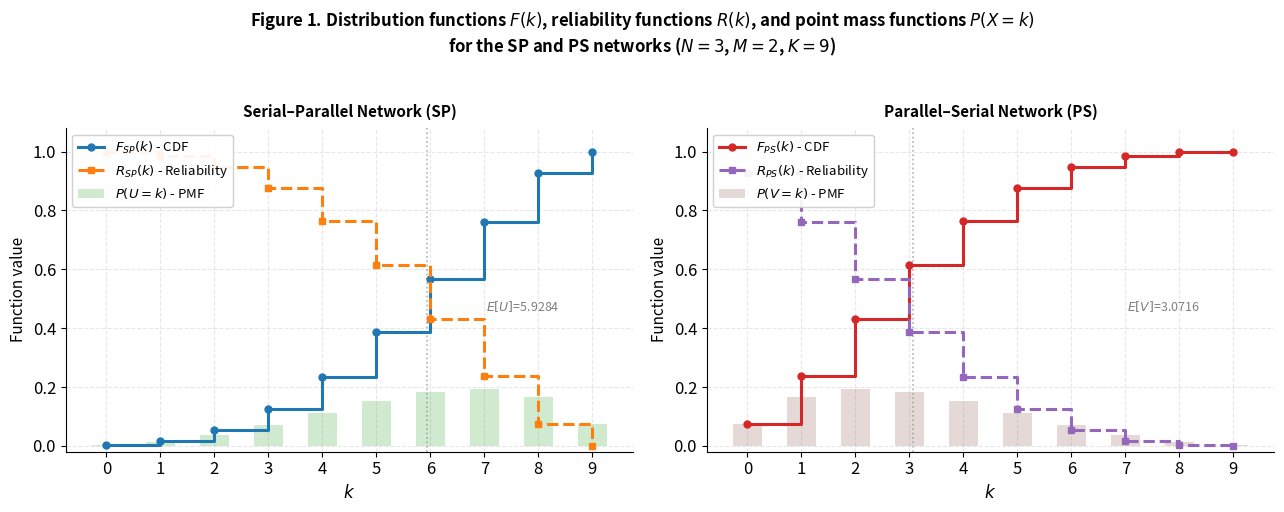

Recreate this plot in Python.
"""
Figure 1 — Distribution functions F(k), reliability functions R(k),
and point mass functions P(X=k) for the SP and PS networks.
"""

import matplotlib
matplotlib.use('Agg')
import matplotlib.pyplot as plt

# ── Parameters ────────────────────────────────────────────────
K = 9
N = 3
M = 2

# ── Model functions ───────────────────────────────────────────
def pmf_sp(k):
    pk = (k + 1) / (K + 1)
    pk0 = k / (K + 1)
    if k == 0:
        return 1 - (1 - pk**N)**M
    return (1 - pk0**N)**M - (1 - pk**N)**M

def pmf_ps(k):
    qk = (K - k) / (K + 1)
    qk0 = (K - k + 1) / (K + 1)
    if k == 0:
        return (1 - qk**N)**M
    return (1 - qk**N)**M - (1 - qk0**N)**M

def F_sp(k):
    return 1 - (1 - ((k + 1) / (K + 1))**N)**M

def F_ps(k):
    return (1 - ((K - k) / (K + 1))**N)**M

def R_sp(k):
    return 1 - F_sp(k)

def R_ps(k):
    return 1 - F_ps(k)

# ── Data ──────────────────────────────────────────────────────
ks = list(range(K + 1))

Fsp = [F_sp(k) for k in ks]
Rsp = [R_sp(k) for k in ks]
Psp = [pmf_sp(k) for k in ks]

Fps = [F_ps(k) for k in ks]
Rps = [R_ps(k) for k in ks]
Pps = [pmf_ps(k) for k in ks]

mu_sp = sum(k * pmf_sp(k) for k in ks)
mu_ps = sum(k * pmf_ps(k) for k in ks)

# ── Figure ────────────────────────────────────────────────────
plt.rcParams.update({
    'font.size': 12,
    'axes.linewidth': 0.8,
    'grid.alpha': 0.3,
    'grid.linestyle': '--'
})

fig, axes = plt.subplots(1, 2, figsize=(13, 5))
fig.suptitle(
    "Figure 1. Distribution functions $F(k)$, reliability functions $R(k)$, and point mass functions $P(X=k)$\n"
    "for the SP and PS networks ($N=3$, $M=2$, $K=9$)",
    fontsize=12,
    fontweight='bold',
    y=1.02
)

for ax, Fv, Rv, Pv, title, lF, lR, lP, mu_t, cF, cR, cP, mu_lbl in [
    (
        axes[0], Fsp, Rsp, Psp,
        "Serial–Parallel Network (SP)",
        '$F_{SP}(k)$', '$R_{SP}(k)$', '$P(U=k)$',
        mu_sp, '#1f77b4', '#ff7f0e', '#2ca02c', '$E[U]$'
    ),
    (
        axes[1], Fps, Rps, Pps,
        "Parallel–Serial Network (PS)",
        '$F_{PS}(k)$', '$R_{PS}(k)$', '$P(V=k)$',
        mu_ps, '#d62728', '#9467bd', '#8c564b', '$E[V]$'
    ),
]:
    ax.bar(
        ks, Pv, alpha=0.22, color=cP, width=0.55,
        label=f'{lP} - PMF', zorder=2
    )
    ax.step(
        ks, Fv, where='post', color=cF, lw=2.2,
        marker='o', ms=5, label=f'{lF} - CDF', zorder=4
    )
    ax.step(
        ks, Rv, where='post', color=cR, lw=2.2,
        marker='s', ms=5, ls='--', label=f'{lR} - Reliability', zorder=4
    )
    ax.axvline(x=mu_t, color='gray', ls=':', lw=1.2, alpha=0.6)

    ax.text(
        0.87, 0.45, f'{mu_lbl}={mu_t:.4f}',
        transform=ax.transAxes,
        fontsize=9,
        color='gray',
        ha='right',
        va='center'
    )

    ax.set_title(title, fontsize=11, fontweight='bold', pad=8)
    ax.set_xlabel('$k$', fontsize=12)
    ax.set_ylabel('Function value', fontsize=11)
    ax.set_xticks(ks)
    ax.set_ylim(-0.02, 1.08)

    # Legend in the upper-left corner — does not cover the data
    ax.legend(fontsize=9.5, loc='upper left', framealpha=0.92, edgecolor='#cccccc')
    ax.grid(True, alpha=0.3)
    ax.spines['top'].set_visible(False)
    ax.spines['right'].set_visible(False)

plt.tight_layout()
plt.savefig('figure1_CDF_R.png', dpi=300, bbox_inches='tight', facecolor='white')
plt.close()
print("figure1_CDF_R.png saved")
